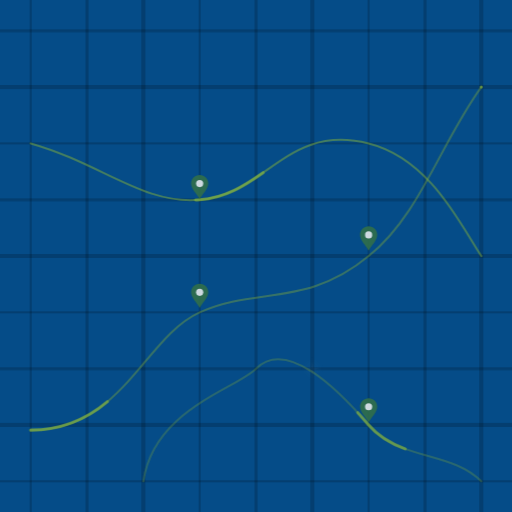
t = 0.00 s
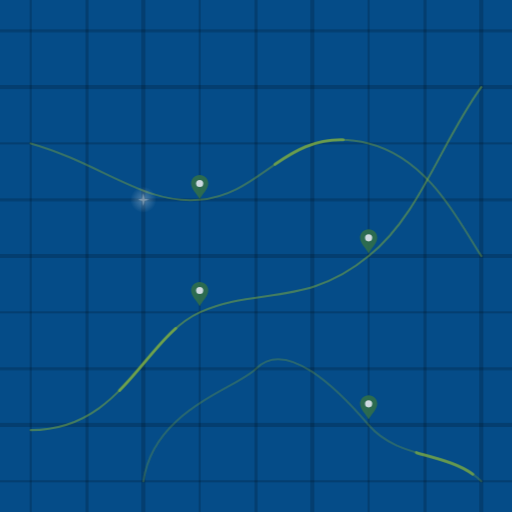
t = 1.01 s
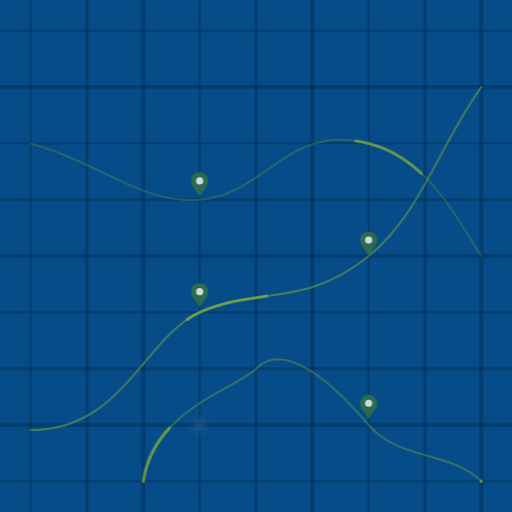
t = 1.99 s
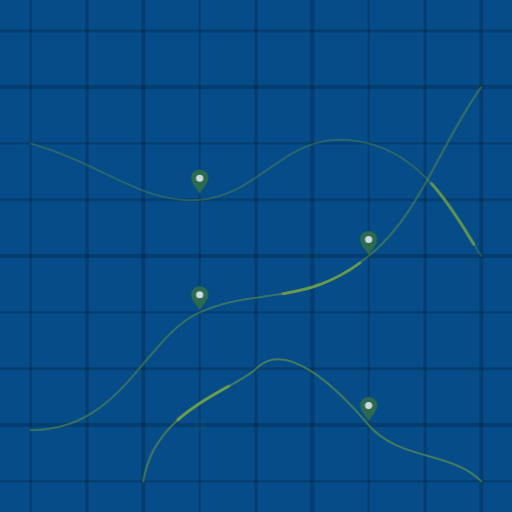
t = 3.00 s
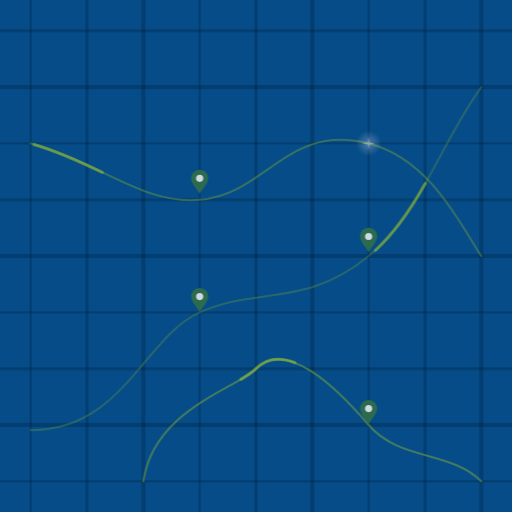
t = 4.04 s
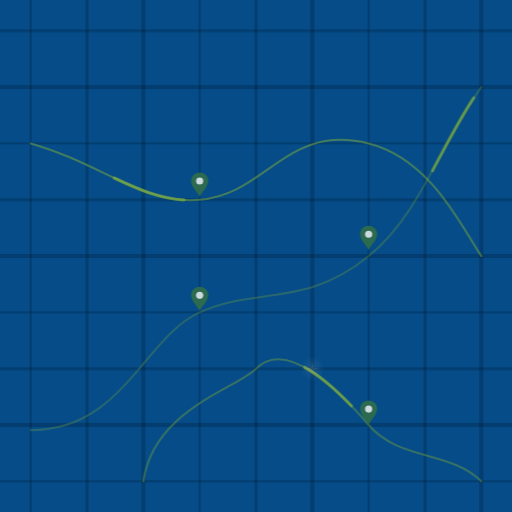
t = 5.03 s

The animated SVG that drew these frames (rendered in a browser with its animation timeline set to each time). Animation: 14 SMIL elements (animate=10,animateTransform=4); one cycle of 6.00 s, repeats indefinitely.

<svg fill="none" height="100%" width="100%" viewBox="0 0 500 500" xmlns:xlink="http://www.w3.org/1999/xlink" xmlns="http://www.w3.org/2000/svg"><defs><filter filterUnits="userSpaceOnUse" height="200%" width="200%" y="-50%" x="-50%" id="f0"><feDropShadow result="dropShadow0" flood-opacity="0.38" flood-color="#000000" stdDeviation="0.53" dy="0" dx="0" in="SourceGraphic" /></filter><filter filterUnits="userSpaceOnUse" height="200%" width="200%" y="-50%" x="-50%" id="f1"><feDropShadow result="dropShadow0" flood-opacity="0.38" flood-color="#000000" stdDeviation="0.53" dy="0" dx="0" in="SourceGraphic" /></filter><filter filterUnits="userSpaceOnUse" height="200%" width="200%" y="-50%" x="-50%" id="f2"><feDropShadow result="dropShadow0" flood-opacity="0.38" flood-color="#000000" stdDeviation="0.53" dy="0" dx="0" in="SourceGraphic" /></filter><radialGradient id="i3" gradientUnits="userSpaceOnUse" spreadMethod="pad" cx="0" cy="0" r="13" fy="0" fx="0"><stop stop-opacity="0.6" offset="0%" stop-color="#f3f4f3" /><stop stop-opacity="0" offset="100%" stop-color="#f3f4f3" /></radialGradient><radialGradient id="i4" gradientUnits="userSpaceOnUse" spreadMethod="pad" cx="0" cy="0" r="13" fy="0" fx="0"><stop stop-opacity="0.6" offset="0%" stop-color="#f3f4f3" /><stop stop-opacity="0" offset="100%" stop-color="#f3f4f3" /></radialGradient><radialGradient id="i5" gradientUnits="userSpaceOnUse" spreadMethod="pad" cx="0" cy="0" r="13" fy="0" fx="0"><stop stop-opacity="0.6" offset="0%" stop-color="#f3f4f3" /><stop stop-opacity="0" offset="100%" stop-color="#f3f4f3" /></radialGradient><radialGradient id="i6" gradientUnits="userSpaceOnUse" spreadMethod="pad" cx="0" cy="0" r="13" fy="0" fx="0"><stop stop-opacity="0.6" offset="0%" stop-color="#f3f4f3" /><stop stop-opacity="0" offset="100%" stop-color="#f3f4f3" /></radialGradient></defs><g transform="matrix(1,0,0,1,250,250)" id="i7"><g id="i8"><rect height="516" width="516" y="-258" x="-258" fill-rule="evenodd" fill="#000000" fill-opacity="0" /></g></g><g transform="matrix(1,0,0,1,250,250)" id="i9"><g id="i10"><rect height="500" width="500" y="-250" x="-250" fill-rule="evenodd" fill="#054c88" /></g></g><g transform="matrix(1,0,0,1,250,250)" id="i11"><g id="i12"><rect height="500" width="500" y="-250" x="-250" fill="#054c88" /></g></g><g transform="matrix(1,0,0,1,250,250)" opacity="0.18" id="i13"><g id="i14" transform="matrix(1,0,0,1,-220,0)"><rect height="520" width="2" y="-260" x="-1" fill="#000000" /></g><g id="i15" transform="matrix(1,0,0,1,-165,0)"><rect height="520" width="3" y="-260" x="-1.5" fill="#000000" /></g><g id="i16" transform="matrix(1,0,0,1,-110,0)"><rect height="520" width="4" y="-260" x="-2" fill="#000000" /></g><g id="i17" transform="matrix(1,0,0,1,-55,0)"><rect height="520" width="2" y="-260" x="-1" fill="#000000" /></g><g id="i18" transform="matrix(1,0,0,1,0,0)"><rect height="520" width="3" y="-260" x="-1.5" fill="#000000" /></g><g id="i19" transform="matrix(1,0,0,1,55,0)"><rect height="520" width="4" y="-260" x="-2" fill="#000000" /></g><g id="i20" transform="matrix(1,0,0,1,110,0)"><rect height="520" width="2" y="-260" x="-1" fill="#000000" /></g><g id="i21" transform="matrix(1,0,0,1,165,0)"><rect height="520" width="3" y="-260" x="-1.5" fill="#000000" /></g><g id="i22" transform="matrix(1,0,0,1,220,0)"><rect height="520" width="4" y="-260" x="-2" fill="#000000" /></g></g><g transform="matrix(1,0,0,1,250,250)" opacity="0.18" id="i23"><g id="i24" transform="matrix(1,0,0,1,0,-220)"><rect height="3" width="520" y="-1.5" x="-260" fill="#000000" /></g><g id="i25" transform="matrix(1,0,0,1,0,-165)"><rect height="4" width="520" y="-2" x="-260" fill="#000000" /></g><g id="i26" transform="matrix(1,0,0,1,0,-110)"><rect height="2" width="520" y="-1" x="-260" fill="#000000" /></g><g id="i27" transform="matrix(1,0,0,1,0,-55)"><rect height="3" width="520" y="-1.5" x="-260" fill="#000000" /></g><g id="i28" transform="matrix(1,0,0,1,0,0)"><rect height="4" width="520" y="-2" x="-260" fill="#000000" /></g><g id="i29" transform="matrix(1,0,0,1,0,55)"><rect height="2" width="520" y="-1" x="-260" fill="#000000" /></g><g id="i30" transform="matrix(1,0,0,1,0,110)"><rect height="3" width="520" y="-1.5" x="-260" fill="#000000" /></g><g id="i31" transform="matrix(1,0,0,1,0,165)"><rect height="4" width="520" y="-2" x="-260" fill="#000000" /></g><g id="i32" transform="matrix(1,0,0,1,0,220)"><rect height="2" width="520" y="-1" x="-260" fill="#000000" /></g></g><g filter="url(#f0)" id="i33"><g id="i12"><path stroke-linejoin="round" stroke-linecap="round" stroke-width="2" stroke-opacity="0.32" stroke="#8ebe42" d="M30,420C120,420,140,330,195,305C250,280,300,300,360,250C410,210,430,140,470,85"><animate repeatCount="indefinite" attributeName="stroke-opacity" dur="6s" begin="0s" fill="freeze" values="0.32; 0.33; 0.33; 0.34; 0.35; 0.35; 0.36; 0.37; 0.37; 0.38; 0.39; 0.39; 0.4; 0.4; 0.4; 0.41; 0.41; 0.41; 0.41; 0.42; 0.42; 0.42; 0.42; 0.42; 0.42; 0.42; 0.42; 0.41; 0.41; 0.41; 0.41; 0.4; 0.4; 0.39; 0.39; 0.38; 0.38; 0.37; 0.37; 0.36; 0.35; 0.35; 0.34; 0.33; 0.33; 0.32; 0.31; 0.3; 0.3; 0.29; 0.28; 0.28; 0.27; 0.27; 0.26; 0.25; 0.25; 0.24; 0.24; 0.24; 0.23; 0.23; 0.23; 0.22; 0.22; 0.22; 0.22; 0.22; 0.22; 0.22; 0.22; 0.22; 0.23; 0.23; 0.23; 0.23; 0.24; 0.24; 0.25; 0.25; 0.26; 0.26; 0.27; 0.28; 0.28; 0.29; 0.3; 0.3; 0.31; 0.32; 0.32" keyTimes="0; 0.0112; 0.0223; 0.0335; 0.0447; 0.0559; 0.067; 0.0782; 0.0894; 0.1006; 0.1117; 0.1229; 0.1341; 0.1453; 0.1564; 0.1676; 0.1788; 0.19; 0.2011; 0.2123; 0.2235; 0.2346; 0.2458; 0.257; 0.2682; 0.2793; 0.2905; 0.3017; 0.3129; 0.324; 0.3352; 0.3464; 0.3576; 0.3687; 0.3799; 0.3911; 0.4022; 0.4134; 0.4246; 0.4358; 0.4469; 0.4581; 0.4693; 0.4805; 0.4916; 0.5028; 0.514; 0.5252; 0.5363; 0.5475; 0.5587; 0.5698; 0.581; 0.5922; 0.6034; 0.6145; 0.6257; 0.6369; 0.6481; 0.6592; 0.6704; 0.6816; 0.6928; 0.7039; 0.7151; 0.7263; 0.7375; 0.7486; 0.7598; 0.771; 0.7821; 0.7933; 0.8045; 0.8157; 0.8268; 0.838; 0.8492; 0.8604; 0.8715; 0.8827; 0.8939; 0.9051; 0.9162; 0.9274; 0.9386; 0.9497; 0.9609; 0.9721; 0.9833; 0.9944; 1"  calcMode="linear" /></path></g><g id="i12"><path stroke-dasharray="14 86" pathLength="100" d="M30,420C120,420,140,330,195,305C250,280,300,300,360,250C410,210,430,140,470,85" stroke-linejoin="round" stroke-linecap="round" stroke-width="3" stroke-opacity="0.55" stroke="#8ebe42"><animate repeatCount="indefinite" fill="freeze" begin="0s" dur="6s" calcMode="linear" keyTimes="0; 1" values="0; -100" attributeName="stroke-dashoffset" /></path></g></g><g filter="url(#f1)" id="i34"><g id="i12"><path stroke-linejoin="round" stroke-linecap="round" stroke-width="2" stroke-opacity="0.41" stroke="#8ebe42" d="M30,140C100,160,140,200,195,195C260,190,280,120,360,140C420,155,450,220,470,250"><animate repeatCount="indefinite" attributeName="stroke-opacity" dur="6s" begin="0s" fill="freeze" values="0.41; 0.4; 0.4; 0.39; 0.39; 0.38; 0.38; 0.37; 0.37; 0.36; 0.35; 0.35; 0.34; 0.33; 0.33; 0.32; 0.31; 0.3; 0.3; 0.29; 0.28; 0.28; 0.27; 0.27; 0.26; 0.26; 0.25; 0.24; 0.24; 0.24; 0.23; 0.23; 0.23; 0.23; 0.22; 0.22; 0.22; 0.22; 0.22; 0.22; 0.22; 0.22; 0.23; 0.23; 0.23; 0.23; 0.24; 0.24; 0.25; 0.25; 0.26; 0.26; 0.27; 0.28; 0.28; 0.29; 0.29; 0.3; 0.31; 0.32; 0.32; 0.33; 0.34; 0.34; 0.35; 0.36; 0.36; 0.37; 0.38; 0.38; 0.39; 0.39; 0.4; 0.4; 0.4; 0.41; 0.41; 0.41; 0.42; 0.42; 0.42; 0.42; 0.42; 0.42; 0.42; 0.42; 0.42; 0.41; 0.41; 0.41; 0.41" keyTimes="0; 0.0112; 0.0223; 0.0335; 0.0447; 0.0559; 0.067; 0.0782; 0.0894; 0.1006; 0.1117; 0.1229; 0.1341; 0.1453; 0.1564; 0.1676; 0.1788; 0.19; 0.2011; 0.2123; 0.2235; 0.2346; 0.2458; 0.257; 0.2682; 0.2793; 0.2905; 0.3017; 0.3129; 0.324; 0.3352; 0.3464; 0.3576; 0.3687; 0.3799; 0.3911; 0.4022; 0.4134; 0.4246; 0.4358; 0.4469; 0.4581; 0.4693; 0.4805; 0.4916; 0.5028; 0.514; 0.5252; 0.5363; 0.5475; 0.5587; 0.5698; 0.581; 0.5922; 0.6034; 0.6145; 0.6257; 0.6369; 0.6481; 0.6592; 0.6704; 0.6816; 0.6928; 0.7039; 0.7151; 0.7263; 0.7375; 0.7486; 0.7598; 0.771; 0.7821; 0.7933; 0.8045; 0.8157; 0.8268; 0.838; 0.8492; 0.8604; 0.8715; 0.8827; 0.8939; 0.9051; 0.9162; 0.9274; 0.9386; 0.9497; 0.9609; 0.9721; 0.9833; 0.9944; 1"  calcMode="linear" /></path></g><g id="i12"><path stroke-dashoffset="-33.33" stroke-dasharray="14 86" pathLength="100" d="M30,140C100,160,140,200,195,195C260,190,280,120,360,140C420,155,450,220,470,250" stroke-linejoin="round" stroke-linecap="round" stroke-width="3" stroke-opacity="0.55" stroke="#8ebe42"><animate repeatCount="indefinite" fill="freeze" begin="0s" dur="6s" calcMode="linear" keyTimes="0; 1" values="-33.33; -133.33" attributeName="stroke-dashoffset" /></path></g></g><g filter="url(#f2)" id="i35"><g id="i12"><path stroke-linejoin="round" stroke-linecap="round" stroke-width="2" stroke-opacity="0.23" stroke="#8ebe42" d="M140,470C150,400,230,380,250,360C280,330,330,380,360,415C390,450,440,440,470,470"><animate repeatCount="indefinite" attributeName="stroke-opacity" dur="6s" begin="0s" fill="freeze" values="0.23; 0.23; 0.23; 0.23; 0.22; 0.22; 0.22; 0.22; 0.22; 0.22; 0.22; 0.22; 0.23; 0.23; 0.23; 0.23; 0.24; 0.24; 0.25; 0.25; 0.26; 0.26; 0.27; 0.27; 0.28; 0.29; 0.29; 0.3; 0.31; 0.31; 0.32; 0.33; 0.34; 0.34; 0.35; 0.36; 0.36; 0.37; 0.37; 0.38; 0.39; 0.39; 0.4; 0.4; 0.4; 0.41; 0.41; 0.41; 0.42; 0.42; 0.42; 0.42; 0.42; 0.42; 0.42; 0.42; 0.42; 0.41; 0.41; 0.41; 0.41; 0.4; 0.4; 0.39; 0.39; 0.38; 0.38; 0.37; 0.36; 0.36; 0.35; 0.34; 0.34; 0.33; 0.32; 0.32; 0.31; 0.3; 0.3; 0.29; 0.28; 0.28; 0.27; 0.26; 0.26; 0.25; 0.25; 0.24; 0.24; 0.23; 0.23" keyTimes="0; 0.0112; 0.0223; 0.0335; 0.0447; 0.0559; 0.067; 0.0782; 0.0894; 0.1006; 0.1117; 0.1229; 0.1341; 0.1453; 0.1564; 0.1676; 0.1788; 0.19; 0.2011; 0.2123; 0.2235; 0.2346; 0.2458; 0.257; 0.2682; 0.2793; 0.2905; 0.3017; 0.3129; 0.324; 0.3352; 0.3464; 0.3576; 0.3687; 0.3799; 0.3911; 0.4022; 0.4134; 0.4246; 0.4358; 0.4469; 0.4581; 0.4693; 0.4805; 0.4916; 0.5028; 0.514; 0.5252; 0.5363; 0.5475; 0.5587; 0.5698; 0.581; 0.5922; 0.6034; 0.6145; 0.6257; 0.6369; 0.6481; 0.6592; 0.6704; 0.6816; 0.6928; 0.7039; 0.7151; 0.7263; 0.7375; 0.7486; 0.7598; 0.771; 0.7821; 0.7933; 0.8045; 0.8157; 0.8268; 0.838; 0.8492; 0.8604; 0.8715; 0.8827; 0.8939; 0.9051; 0.9162; 0.9274; 0.9386; 0.9497; 0.9609; 0.9721; 0.9833; 0.9944; 1"  calcMode="linear" /></path></g><g id="i12"><path stroke-dashoffset="-66.67" stroke-dasharray="14 86" pathLength="100" d="M140,470C150,400,230,380,250,360C280,330,330,380,360,415C390,450,440,440,470,470" stroke-linejoin="round" stroke-linecap="round" stroke-width="3" stroke-opacity="0.55" stroke="#8ebe42"><animate repeatCount="indefinite" fill="freeze" begin="0s" dur="6s" calcMode="linear" keyTimes="0; 1" values="-66.67; -166.67" attributeName="stroke-dashoffset" /></path></g></g><g opacity="0.85" id="i36"><g transform="translate(195,300.83)"><animateTransform repeatCount="indefinite" type="translate" attributeName="transform" dur="6s" begin="0s" calcMode="linear" values="195 300.83; 195 300.64; 195 300.46; 195 300.28; 195 300.11; 195 299.95; 195 299.8; 195 299.67; 195 299.54; 195 299.43; 195 299.32; 195 299.24; 195 299.16; 195 299.1; 195 299.05; 195 299.02; 195 299; 195 299; 195 299.01; 195 299.04; 195 299.08; 195 299.14; 195 299.21; 195 299.29; 195 299.39; 195 299.5; 195 299.62; 195 299.75; 195 299.9; 195 300.05; 195 300.22; 195 300.39; 195 300.57; 195 300.76; 195 300.96; 195 301.16; 195 301.36; 195 301.57; 195 301.78; 195 301.99; 195 302.2; 195 302.41; 195 302.62; 195 302.82; 195 303.02; 195 303.22; 195 303.41; 195 303.59; 195 303.76; 195 303.93; 195 304.09; 195 304.23; 195 304.37; 195 304.49; 195 304.6; 195 304.7; 195 304.79; 195 304.86; 195 304.91; 195 304.96; 195 304.99; 195 305; 195 305; 195 304.98; 195 304.95; 195 304.91; 195 304.85; 195 304.77; 195 304.69; 195 304.59; 195 304.47; 195 304.35; 195 304.21; 195 304.06; 195 303.9; 195 303.74; 195 303.56; 195 303.38; 195 303.19; 195 302.99; 195 302.79; 195 302.59; 195 302.38; 195 302.17; 195 301.96; 195 301.75; 195 301.54; 195 301.33; 195 301.13; 195 300.93; 195 300.93" keyTimes="0; 0.0112; 0.0223; 0.0335; 0.0447; 0.0559; 0.067; 0.0782; 0.0894; 0.1006; 0.1117; 0.1229; 0.1341; 0.1453; 0.1564; 0.1676; 0.1788; 0.19; 0.2011; 0.2123; 0.2235; 0.2346; 0.2458; 0.257; 0.2682; 0.2793; 0.2905; 0.3017; 0.3129; 0.324; 0.3352; 0.3464; 0.3576; 0.3687; 0.3799; 0.3911; 0.4022; 0.4134; 0.4246; 0.4358; 0.4469; 0.4581; 0.4693; 0.4805; 0.4916; 0.5028; 0.514; 0.5252; 0.5363; 0.5475; 0.5587; 0.5699; 0.581; 0.5922; 0.6034; 0.6145; 0.6257; 0.6369; 0.6481; 0.6592; 0.6704; 0.6816; 0.6928; 0.7039; 0.7151; 0.7263; 0.7375; 0.7486; 0.7598; 0.771; 0.7821; 0.7933; 0.8045; 0.8157; 0.8268; 0.838; 0.8492; 0.8604; 0.8715; 0.8827; 0.8939; 0.9051; 0.9162; 0.9274; 0.9386; 0.9497; 0.9609; 0.9721; 0.9833; 0.9944; 1"  fill="freeze" /><g transform="scale(0.7,0.7)"><g id="i12"><path fill="#347147" d="M0,0C-4,-8,-12,-14,-12,-22C-12,-29,-7,-34,0,-34C7,-34,12,-29,12,-22C12,-14,4,-8,0,0Z" /></g><g id="i12"><ellipse ry="5" rx="5" cy="-22" cx="0" fill="#f3f4f3" /></g></g></g></g><g opacity="0.85" id="i37"><g transform="translate(360,244.76)"><animateTransform repeatCount="indefinite" type="translate" attributeName="transform" dur="6s" begin="0s" calcMode="linear" values="360 244.76; 360 244.91; 360 245.06; 360 245.23; 360 245.41; 360 245.59; 360 245.78; 360 245.97; 360 246.17; 360 246.38; 360 246.58; 360 246.79; 360 247; 360 247.21; 360 247.42; 360 247.63; 360 247.83; 360 248.03; 360 248.23; 360 248.42; 360 248.6; 360 248.77; 360 248.94; 360 249.09; 360 249.24; 360 249.38; 360 249.5; 360 249.61; 360 249.71; 360 249.79; 360 249.86; 360 249.92; 360 249.96; 360 249.99; 360 250; 360 250; 360 249.98; 360 249.95; 360 249.9; 360 249.84; 360 249.77; 360 249.68; 360 249.58; 360 249.47; 360 249.34; 360 249.2; 360 249.05; 360 248.9; 360 248.73; 360 248.55; 360 248.37; 360 248.18; 360 247.98; 360 247.78; 360 247.57; 360 247.37; 360 247.16; 360 246.94; 360 246.73; 360 246.53; 360 246.32; 360 246.12; 360 245.92; 360 245.72; 360 245.54; 360 245.36; 360 245.18; 360 245.02; 360 244.87; 360 244.72; 360 244.59; 360 244.47; 360 244.37; 360 244.27; 360 244.19; 360 244.12; 360 244.07; 360 244.03; 360 244.01; 360 244; 360 244.01; 360 244.03; 360 244.06; 360 244.11; 360 244.18; 360 244.25; 360 244.34; 360 244.45; 360 244.57; 360 244.69; 360 244.69" keyTimes="0; 0.0112; 0.0223; 0.0335; 0.0447; 0.0559; 0.067; 0.0782; 0.0894; 0.1006; 0.1117; 0.1229; 0.1341; 0.1453; 0.1564; 0.1676; 0.1788; 0.19; 0.2011; 0.2123; 0.2235; 0.2346; 0.2458; 0.257; 0.2682; 0.2793; 0.2905; 0.3017; 0.3129; 0.324; 0.3352; 0.3464; 0.3576; 0.3687; 0.3799; 0.3911; 0.4022; 0.4134; 0.4246; 0.4358; 0.4469; 0.4581; 0.4693; 0.4805; 0.4916; 0.5028; 0.514; 0.5252; 0.5363; 0.5475; 0.5587; 0.5699; 0.581; 0.5922; 0.6034; 0.6145; 0.6257; 0.6369; 0.6481; 0.6592; 0.6704; 0.6816; 0.6928; 0.7039; 0.7151; 0.7263; 0.7375; 0.7486; 0.7598; 0.771; 0.7821; 0.7933; 0.8045; 0.8157; 0.8268; 0.838; 0.8492; 0.8604; 0.8715; 0.8827; 0.8939; 0.9051; 0.9162; 0.9274; 0.9386; 0.9497; 0.9609; 0.9721; 0.9833; 0.9944; 1"  fill="freeze" /><g transform="scale(0.7,0.7)"><g id="i12"><path fill="#347147" d="M0,0C-4,-8,-12,-14,-12,-22C-12,-29,-7,-34,0,-34C7,-34,12,-29,12,-22C12,-14,4,-8,0,0Z" /></g><g id="i12"><ellipse ry="5" rx="5" cy="-22" cx="0" fill="#f3f4f3" /></g></g></g></g><g opacity="0.85" id="i38"><g transform="translate(195,194.62)"><animateTransform repeatCount="indefinite" type="translate" attributeName="transform" dur="6s" begin="0s" calcMode="linear" values="195 194.62; 195 194.71; 195 194.79; 195 194.86; 195 194.92; 195 194.96; 195 194.99; 195 195; 195 195; 195 194.98; 195 194.95; 195 194.9; 195 194.84; 195 194.76; 195 194.67; 195 194.57; 195 194.46; 195 194.33; 195 194.19; 195 194.04; 195 193.88; 195 193.72; 195 193.54; 195 193.35; 195 193.16; 195 192.97; 195 192.76; 195 192.56; 195 192.35; 195 192.14; 195 191.93; 195 191.72; 195 191.51; 195 191.31; 195 191.1; 195 190.9; 195 190.71; 195 190.52; 195 190.34; 195 190.17; 195 190.01; 195 189.86; 195 189.72; 195 189.59; 195 189.47; 195 189.36; 195 189.27; 195 189.19; 195 189.12; 195 189.07; 195 189.03; 195 189.01; 195 189; 195 189.01; 195 189.03; 195 189.06; 195 189.12; 195 189.18; 195 189.26; 195 189.35; 195 189.46; 195 189.57; 195 189.7; 195 189.84; 195 190; 195 190.16; 195 190.33; 195 190.51; 195 190.69; 195 190.89; 195 191.08; 195 191.29; 195 191.49; 195 191.7; 195 191.91; 195 192.12; 195 192.33; 195 192.54; 195 192.75; 195 192.95; 195 193.15; 195 193.34; 195 193.52; 195 193.7; 195 193.87; 195 194.03; 195 194.18; 195 194.32; 195 194.45; 195 194.56; 195 194.56" keyTimes="0; 0.0112; 0.0223; 0.0335; 0.0447; 0.0559; 0.067; 0.0782; 0.0894; 0.1006; 0.1117; 0.1229; 0.1341; 0.1453; 0.1564; 0.1676; 0.1788; 0.19; 0.2011; 0.2123; 0.2235; 0.2346; 0.2458; 0.257; 0.2682; 0.2793; 0.2905; 0.3017; 0.3129; 0.324; 0.3352; 0.3464; 0.3576; 0.3687; 0.3799; 0.3911; 0.4022; 0.4134; 0.4246; 0.4358; 0.4469; 0.4581; 0.4693; 0.4805; 0.4916; 0.5028; 0.514; 0.5252; 0.5363; 0.5475; 0.5587; 0.5699; 0.581; 0.5922; 0.6034; 0.6145; 0.6257; 0.6369; 0.6481; 0.6592; 0.6704; 0.6816; 0.6928; 0.7039; 0.7151; 0.7263; 0.7375; 0.7486; 0.7598; 0.771; 0.7821; 0.7933; 0.8045; 0.8157; 0.8268; 0.838; 0.8492; 0.8604; 0.8715; 0.8827; 0.8939; 0.9051; 0.9162; 0.9274; 0.9386; 0.9497; 0.9609; 0.9721; 0.9833; 0.9944; 1"  fill="freeze" /><g transform="scale(0.7,0.7)"><g id="i12"><path fill="#347147" d="M0,0C-4,-8,-12,-14,-12,-22C-12,-29,-7,-34,0,-34C7,-34,12,-29,12,-22C12,-14,4,-8,0,0Z" /></g><g id="i12"><ellipse ry="5" rx="5" cy="-22" cx="0" fill="#f3f4f3" /></g></g></g></g><g opacity="0.85" id="i39"><g transform="translate(360,412.55)"><animateTransform repeatCount="indefinite" type="translate" attributeName="transform" dur="6s" begin="0s" calcMode="linear" values="360 412.55; 360 412.34; 360 412.13; 360 411.92; 360 411.71; 360 411.5; 360 411.29; 360 411.09; 360 410.89; 360 410.7; 360 410.51; 360 410.33; 360 410.16; 360 410; 360 409.85; 360 409.71; 360 409.58; 360 409.46; 360 409.35; 360 409.26; 360 409.18; 360 409.12; 360 409.07; 360 409.03; 360 409.01; 360 409; 360 409.01; 360 409.03; 360 409.07; 360 409.12; 360 409.18; 360 409.26; 360 409.36; 360 409.46; 360 409.58; 360 409.71; 360 409.85; 360 410.01; 360 410.17; 360 410.34; 360 410.52; 360 410.7; 360 410.9; 360 411.1; 360 411.3; 360 411.51; 360 411.71; 360 411.93; 360 412.13; 360 412.35; 360 412.55; 360 412.76; 360 412.96; 360 413.16; 360 413.35; 360 413.53; 360 413.71; 360 413.88; 360 414.04; 360 414.19; 360 414.33; 360 414.45; 360 414.57; 360 414.67; 360 414.76; 360 414.84; 360 414.9; 360 414.94; 360 414.98; 360 415; 360 415; 360 414.99; 360 414.96; 360 414.92; 360 414.87; 360 414.8; 360 414.71; 360 414.62; 360 414.51; 360 414.39; 360 414.25; 360 414.11; 360 413.95; 360 413.79; 360 413.62; 360 413.44; 360 413.25; 360 413.05; 360 412.85; 360 412.65; 360 412.65" keyTimes="0; 0.0112; 0.0223; 0.0335; 0.0447; 0.0559; 0.067; 0.0782; 0.0894; 0.1006; 0.1117; 0.1229; 0.1341; 0.1453; 0.1564; 0.1676; 0.1788; 0.19; 0.2011; 0.2123; 0.2235; 0.2346; 0.2458; 0.257; 0.2682; 0.2793; 0.2905; 0.3017; 0.3129; 0.324; 0.3352; 0.3464; 0.3576; 0.3687; 0.3799; 0.3911; 0.4022; 0.4134; 0.4246; 0.4358; 0.4469; 0.4581; 0.4693; 0.4805; 0.4916; 0.5028; 0.514; 0.5252; 0.5363; 0.5475; 0.5587; 0.5699; 0.581; 0.5922; 0.6034; 0.6145; 0.6257; 0.6369; 0.6481; 0.6592; 0.6704; 0.6816; 0.6928; 0.7039; 0.7151; 0.7263; 0.7375; 0.7486; 0.7598; 0.771; 0.7821; 0.7933; 0.8045; 0.8157; 0.8268; 0.838; 0.8492; 0.8604; 0.8715; 0.8827; 0.8939; 0.9051; 0.9162; 0.9274; 0.9386; 0.9497; 0.9609; 0.9721; 0.9833; 0.9944; 1"  fill="freeze" /><g transform="scale(0.7,0.7)"><g id="i12"><path fill="#347147" d="M0,0C-4,-8,-12,-14,-12,-22C-12,-29,-7,-34,0,-34C7,-34,12,-29,12,-22C12,-14,4,-8,0,0Z" /></g><g id="i12"><ellipse ry="5" rx="5" cy="-22" cx="0" fill="#f3f4f3" /></g></g></g></g><g opacity="0" id="i40"><animate repeatCount="indefinite" attributeName="opacity" dur="6s" begin="0s" fill="freeze" values="0; 0; 0; 0.01; 0.01; 0.03; 0.06; 0.1; 0.17; 0.24; 0.33; 0.42; 0.49; 0.54; 0.55; 0.53; 0.47; 0.39; 0.3; 0.21; 0.14; 0.09; 0.05; 0.02; 0.01; 0; 0; 0; 0; 0; 0; 0; 0; 0; 0; 0; 0; 0; 0; 0; 0; 0; 0; 0; 0; 0; 0; 0; 0" keyTimes="0; 0.0112; 0.0223; 0.0335; 0.0447; 0.0559; 0.067; 0.0782; 0.0894; 0.1006; 0.1117; 0.1229; 0.1341; 0.1453; 0.1564; 0.1676; 0.1788; 0.19; 0.2011; 0.2123; 0.2235; 0.2346; 0.2458; 0.257; 0.2682; 0.2793; 0.2905; 0.3017; 0.3129; 0.324; 0.3352; 0.3464; 0.3576; 0.3687; 0.3799; 0.3911; 0.4022; 0.4134; 0.8939; 0.9051; 0.9162; 0.9274; 0.9386; 0.9497; 0.9609; 0.9721; 0.9833; 0.9944; 1"  calcMode="linear" /><g transform="translate(140,195)"><g id="i12"><ellipse ry="13" rx="13" cy="0" cx="0" fill="url(#i3)" /></g><g id="i12"><path d="M0,-6C0,-6,1.06,-1.06,1.06,-1.06C1.06,-1.06,6,0,6,0C6,0,1.06,1.06,1.06,1.06C1.06,1.06,0,6,0,6C0,6,-1.06,1.06,-1.06,1.06C-1.06,1.06,-6,0,-6,0C-6,0,-1.06,-1.06,-1.06,-1.06C-1.06,-1.06,0,-6,0,-6Z" fill="#f3f4f3" fill-opacity="0.9" /></g></g></g><g opacity="0.04" id="i41"><animate repeatCount="indefinite" attributeName="opacity" dur="6s" begin="0s" fill="freeze" values="0.04; 0.02; 0.01; 0; 0; 0; 0; 0; 0; 0; 0; 0; 0; 0; 0; 0; 0; 0; 0; 0; 0; 0; 0; 0; 0; 0; 0; 0.01; 0.01; 0.03; 0.06; 0.1; 0.16; 0.23; 0.32; 0.41; 0.48; 0.53; 0.55; 0.53; 0.48; 0.4; 0.31; 0.22; 0.15; 0.09; 0.05; 0.05" keyTimes="0; 0.0112; 0.0223; 0.0335; 0.0447; 0.0559; 0.067; 0.0782; 0.0894; 0.1006; 0.1117; 0.1229; 0.1341; 0.1453; 0.1564; 0.6481; 0.6592; 0.6704; 0.6816; 0.6928; 0.7039; 0.7151; 0.7263; 0.7375; 0.7486; 0.7598; 0.771; 0.7821; 0.7933; 0.8045; 0.8157; 0.8268; 0.838; 0.8492; 0.8604; 0.8715; 0.8827; 0.8939; 0.9051; 0.9162; 0.9274; 0.9386; 0.9497; 0.9609; 0.9721; 0.9833; 0.9944; 1"  calcMode="linear" /><g transform="translate(305,360)"><g id="i12"><ellipse ry="13" rx="13" cy="0" cx="0" fill="url(#i4)" /></g><g id="i12"><path d="M0,-6C0,-6,1.06,-1.06,1.06,-1.06C1.06,-1.06,6,0,6,0C6,0,1.06,1.06,1.06,1.06C1.06,1.06,0,6,0,6C0,6,-1.06,1.06,-1.06,1.06C-1.06,1.06,-6,0,-6,0C-6,0,-1.06,-1.06,-1.06,-1.06C-1.06,-1.06,0,-6,0,-6Z" fill="#f3f4f3" fill-opacity="0.9" /></g></g></g><g opacity="0" id="i42"><animate repeatCount="indefinite" attributeName="opacity" dur="6s" begin="0s" fill="freeze" values="0; 0; 0; 0; 0; 0; 0; 0; 0; 0; 0; 0; 0; 0.01; 0.02; 0.04; 0.07; 0.12; 0.18; 0.26; 0.35; 0.44; 0.51; 0.54; 0.55; 0.51; 0.45; 0.37; 0.28; 0.19; 0.13; 0.07; 0.04; 0.02; 0.01; 0; 0; 0; 0; 0; 0; 0; 0; 0; 0; 0; 0; 0; 0" keyTimes="0; 0.4022; 0.4134; 0.4246; 0.4358; 0.4469; 0.4581; 0.4693; 0.4805; 0.4916; 0.5028; 0.514; 0.5252; 0.5363; 0.5475; 0.5587; 0.5698; 0.581; 0.5922; 0.6034; 0.6145; 0.6257; 0.6369; 0.6481; 0.6592; 0.6704; 0.6816; 0.6928; 0.7039; 0.7151; 0.7263; 0.7375; 0.7486; 0.7598; 0.771; 0.7821; 0.7933; 0.8045; 0.8157; 0.8268; 0.838; 0.8492; 0.8604; 0.8715; 0.8827; 0.8939; 0.9051; 0.9944; 1"  calcMode="linear" /><g transform="translate(360,140)"><g id="i12"><ellipse ry="13" rx="13" cy="0" cx="0" fill="url(#i5)" /></g><g id="i12"><path d="M0,-6C0,-6,1.06,-1.06,1.06,-1.06C1.06,-1.06,6,0,6,0C6,0,1.06,1.06,1.06,1.06C1.06,1.06,0,6,0,6C0,6,-1.06,1.06,-1.06,1.06C-1.06,1.06,-6,0,-6,0C-6,0,-1.06,-1.06,-1.06,-1.06C-1.06,-1.06,0,-6,0,-6Z" fill="#f3f4f3" fill-opacity="0.9" /></g></g></g><g opacity="0" id="i43"><animate repeatCount="indefinite" attributeName="opacity" dur="6s" begin="0s" fill="freeze" values="0; 0; 0; 0; 0; 0; 0; 0; 0; 0; 0; 0; 0; 0; 0.01; 0.02; 0.05; 0.09; 0.14; 0.21; 0.3; 0.39; 0.47; 0.52; 0.55; 0.54; 0.49; 0.42; 0.33; 0.24; 0.17; 0.1; 0.06; 0.03; 0.01; 0.01; 0; 0; 0; 0; 0; 0; 0; 0; 0; 0; 0; 0; 0; 0" keyTimes="0; 0.1453; 0.1564; 0.1676; 0.1788; 0.19; 0.2011; 0.2123; 0.2235; 0.2346; 0.2458; 0.257; 0.2682; 0.2793; 0.2905; 0.3017; 0.3129; 0.324; 0.3352; 0.3464; 0.3576; 0.3687; 0.3799; 0.3911; 0.4022; 0.4134; 0.4246; 0.4358; 0.4469; 0.4581; 0.4693; 0.4805; 0.4916; 0.5028; 0.514; 0.5252; 0.5363; 0.5475; 0.5587; 0.5698; 0.581; 0.5922; 0.6034; 0.6145; 0.6257; 0.6369; 0.6481; 0.6592; 0.9944; 1"  calcMode="linear" /><g transform="translate(195,415)"><g id="i12"><ellipse ry="13" rx="13" cy="0" cx="0" fill="url(#i6)" /></g><g id="i12"><path d="M0,-6C0,-6,1.06,-1.06,1.06,-1.06C1.06,-1.06,6,0,6,0C6,0,1.06,1.06,1.06,1.06C1.06,1.06,0,6,0,6C0,6,-1.06,1.06,-1.06,1.06C-1.06,1.06,-6,0,-6,0C-6,0,-1.06,-1.06,-1.06,-1.06C-1.06,-1.06,0,-6,0,-6Z" fill="#f3f4f3" fill-opacity="0.9" /></g></g></g></svg>
